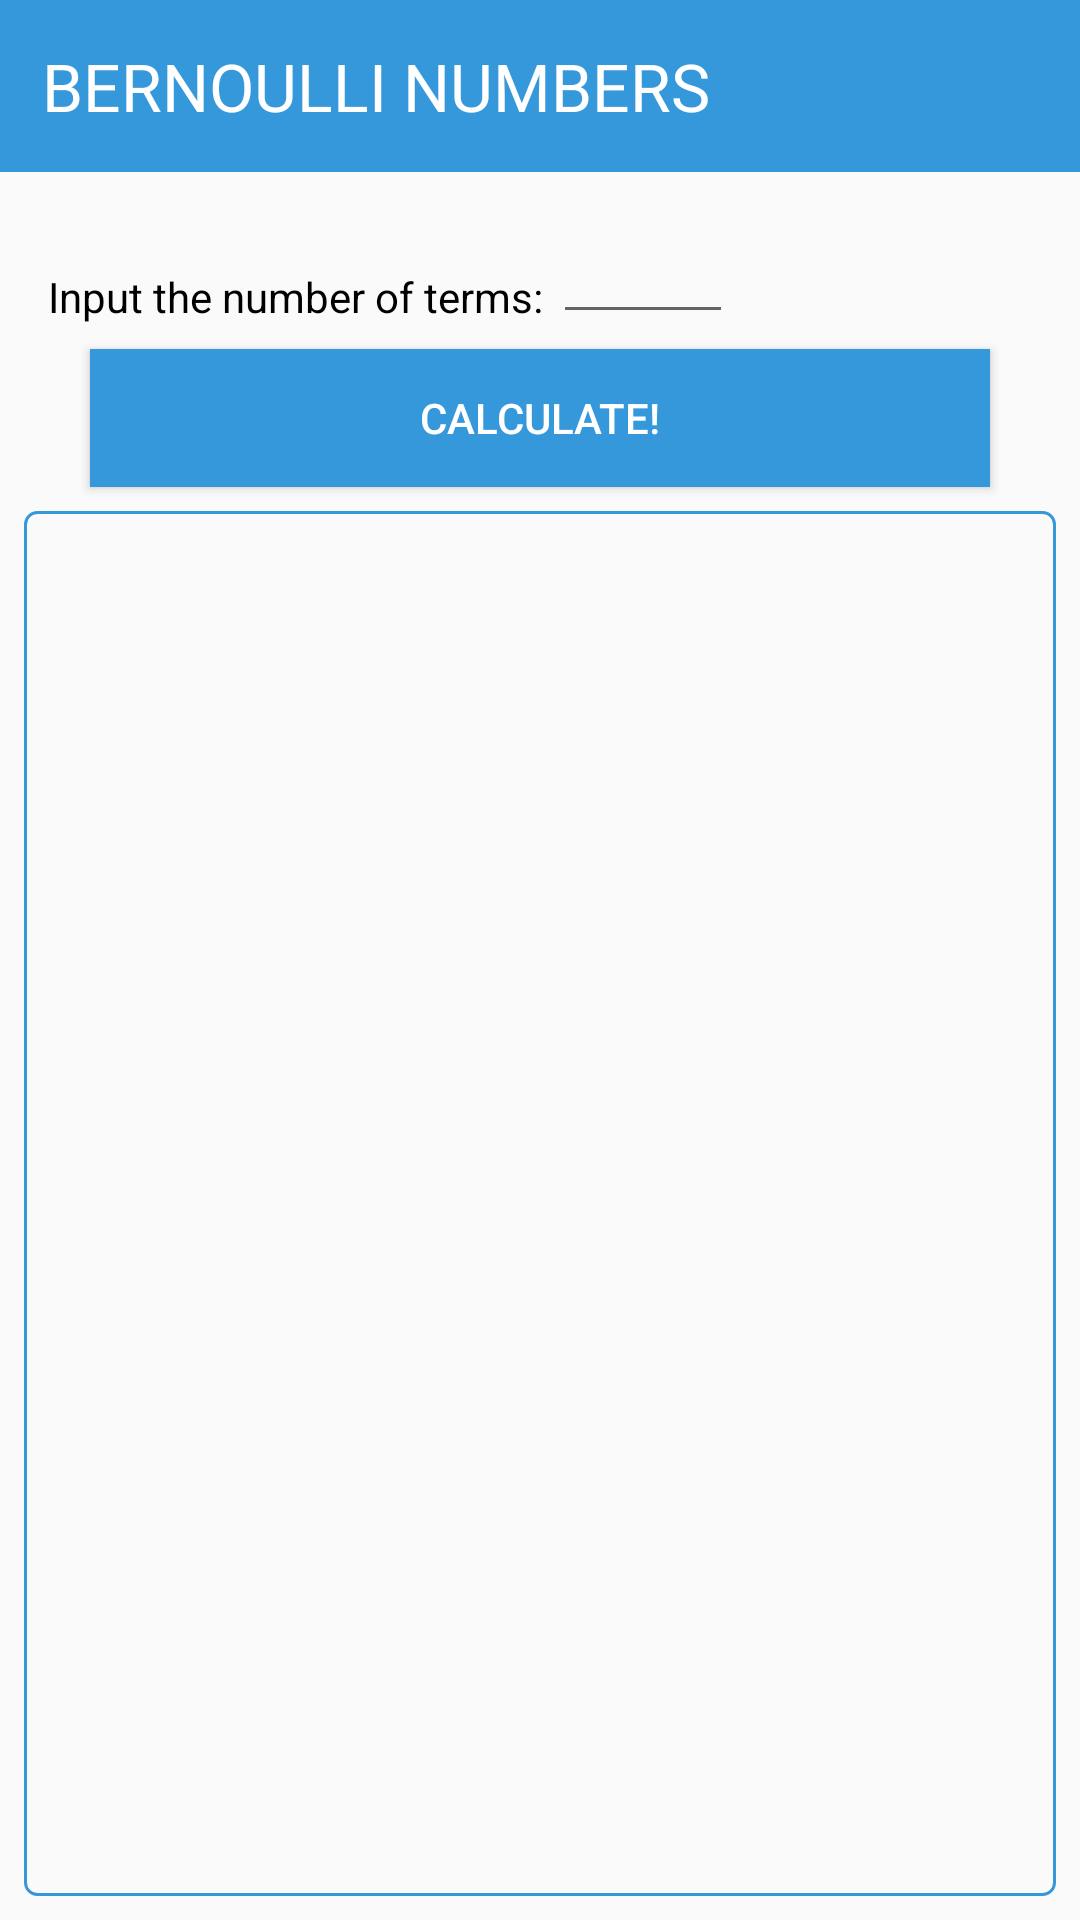

Android layout source for this screen:
<!-- AndroidManifest.xml: application theme AppTheme -->
<!-- res/layout/activity_bernoulli.xml -->
<?xml version="1.0" encoding="utf-8"?>
<android.support.constraint.ConstraintLayout xmlns:android="http://schemas.android.com/apk/res/android"
    xmlns:app="http://schemas.android.com/apk/res-auto"
    xmlns:tools="http://schemas.android.com/tools"
    android:layout_width="match_parent"
    android:layout_height="match_parent"
    android:focusableInTouchMode="true"
    tools:context=".activities.BernoulliActivity">
    <TextView
        android:id="@+id/a_bernoulli_title"
        android:layout_width="match_parent"
        android:layout_height="wrap_content"
        android:layout_marginBottom="8dp"
        android:background="@drawable/default_button"
        android:paddingStart="@dimen/start_padding_def"
        android:paddingTop="@dimen/start_padding_def"
        android:paddingBottom="@dimen/start_padding_def"
        android:text="BERNOULLI NUMBERS"
        android:textColor="@color/color_white"
        android:textSize="@dimen/font_med"
        app:layout_constraintBottom_toBottomOf="parent"
        app:layout_constraintEnd_toEndOf="parent"
        app:layout_constraintStart_toStartOf="parent"
        app:layout_constraintTop_toTopOf="parent"
        app:layout_constraintVertical_bias="0.0" />

    <TextView
        android:id="@+id/a_bernoulli_input_title"
        android:layout_width="wrap_content"
        android:layout_height="wrap_content"
        android:layout_marginStart="16dp"
        android:layout_marginTop="32dp"
        android:layout_marginEnd="8dp"
        android:layout_marginBottom="8dp"
        android:text="Input the number of terms: "
        android:textColor="@color/color_black"
        app:layout_constraintBottom_toBottomOf="parent"
        app:layout_constraintEnd_toEndOf="parent"
        app:layout_constraintHorizontal_bias="0.0"
        app:layout_constraintStart_toStartOf="parent"
        app:layout_constraintTop_toBottomOf="@+id/a_bernoulli_title"
        app:layout_constraintVertical_bias="0.0" />

    <EditText
        android:id="@+id/a_bernoulli_number_of_terms"
        android:layout_width="@dimen/text_width_small"
        android:layout_height="wrap_content"
        android:layout_marginTop="8dp"
        android:layout_marginEnd="8dp"
        android:layout_marginBottom="8dp"
        android:ems="10"
        android:inputType="number"
        app:layout_constraintBottom_toBottomOf="parent"
        app:layout_constraintEnd_toEndOf="parent"
        app:layout_constraintHorizontal_bias="0.0"
        app:layout_constraintStart_toEndOf="@+id/a_bernoulli_input_title"
        app:layout_constraintTop_toBottomOf="@+id/a_bernoulli_title"
        app:layout_constraintVertical_bias="0.009" />

    <android.support.v7.widget.RecyclerView
        android:id="@+id/a_bernoulli_view"
        android:layout_width="0dp"
        android:layout_height="0dp"
        android:padding="2dp"
        android:layout_marginStart="8dp"
        android:layout_marginTop="8dp"
        android:layout_marginEnd="8dp"
        android:layout_marginBottom="8dp"
        android:background="@drawable/bordered"
        app:layout_constraintBottom_toBottomOf="parent"
        app:layout_constraintEnd_toEndOf="parent"
        app:layout_constraintHorizontal_bias="0.0"
        app:layout_constraintStart_toStartOf="parent"
        app:layout_constraintTop_toBottomOf="@+id/a_bernoulli_calculate" />

    <Button
        android:id="@+id/a_bernoulli_calculate"
        android:layout_width="@dimen/button_width_def"
        android:layout_height="@dimen/button_height_def"
        android:layout_marginStart="8dp"
        android:layout_marginTop="8dp"
        android:layout_marginEnd="8dp"
        android:layout_marginBottom="8dp"
        android:textSize="@dimen/font_default"
        android:background="@drawable/default_button"
        android:text="Calculate!"
        android:textColor="@color/color_white"
        app:layout_constraintBottom_toBottomOf="parent"
        app:layout_constraintEnd_toEndOf="parent"
        app:layout_constraintHorizontal_bias="0.498"
        app:layout_constraintStart_toStartOf="parent"
        app:layout_constraintTop_toBottomOf="@+id/a_bernoulli_input_title"
        app:layout_constraintVertical_bias="0.0" />
</android.support.constraint.ConstraintLayout>
<!-- resources referenced by this layout -->
<resources>
  <color name="color_black">#000000</color>
  <color name="color_white">#ffffff</color>
  <dimen name="button_height_def">46dp</dimen>
  <dimen name="button_width_def">300dp</dimen>
  <dimen name="font_default">14dp</dimen>
  <dimen name="font_med">22dp</dimen>
  <dimen name="start_padding_def">14dp</dimen>
  <dimen name="text_width_small">60dp</dimen>
  <!-- drawable bordered (drawable) -->
  <?xml version="1.0" encoding="utf-8"?>
  <shape xmlns:android="http://schemas.android.com/apk/res/android" android:shape="rectangle">
      <corners android:radius="@dimen/corner_radius_def"/>
      <stroke android:color="@color/colorPrimary" android:width="1dp"></stroke>
      <solid android:color="@color/default_background_color"/>
  </shape>
  <!-- drawable default_button (drawable) -->
  <?xml version="1.0" encoding="utf-8"?>
  <shape xmlns:android="http://schemas.android.com/apk/res/android" android:shape="rectangle">
      <solid android:color="@color/colorPrimary"></solid>
  </shape>
  <style name="AppTheme" parent="Theme.AppCompat.Light.NoActionBar">
          
          <item name="colorPrimary">@color/colorPrimary</item>
          <item name="colorPrimaryDark">@color/colorPrimaryDark</item>
          <item name="colorAccent">@color/colorAccent</item>
      </style>
  <dimen name="corner_radius_def">4dp</dimen>
  <color name="colorPrimary">#3498db</color>
  <color name="default_background_color">#FAFAFA</color>
  <color name="colorPrimaryDark">#2980b9</color>
  <color name="colorAccent">#32ff7e</color>
</resources>
